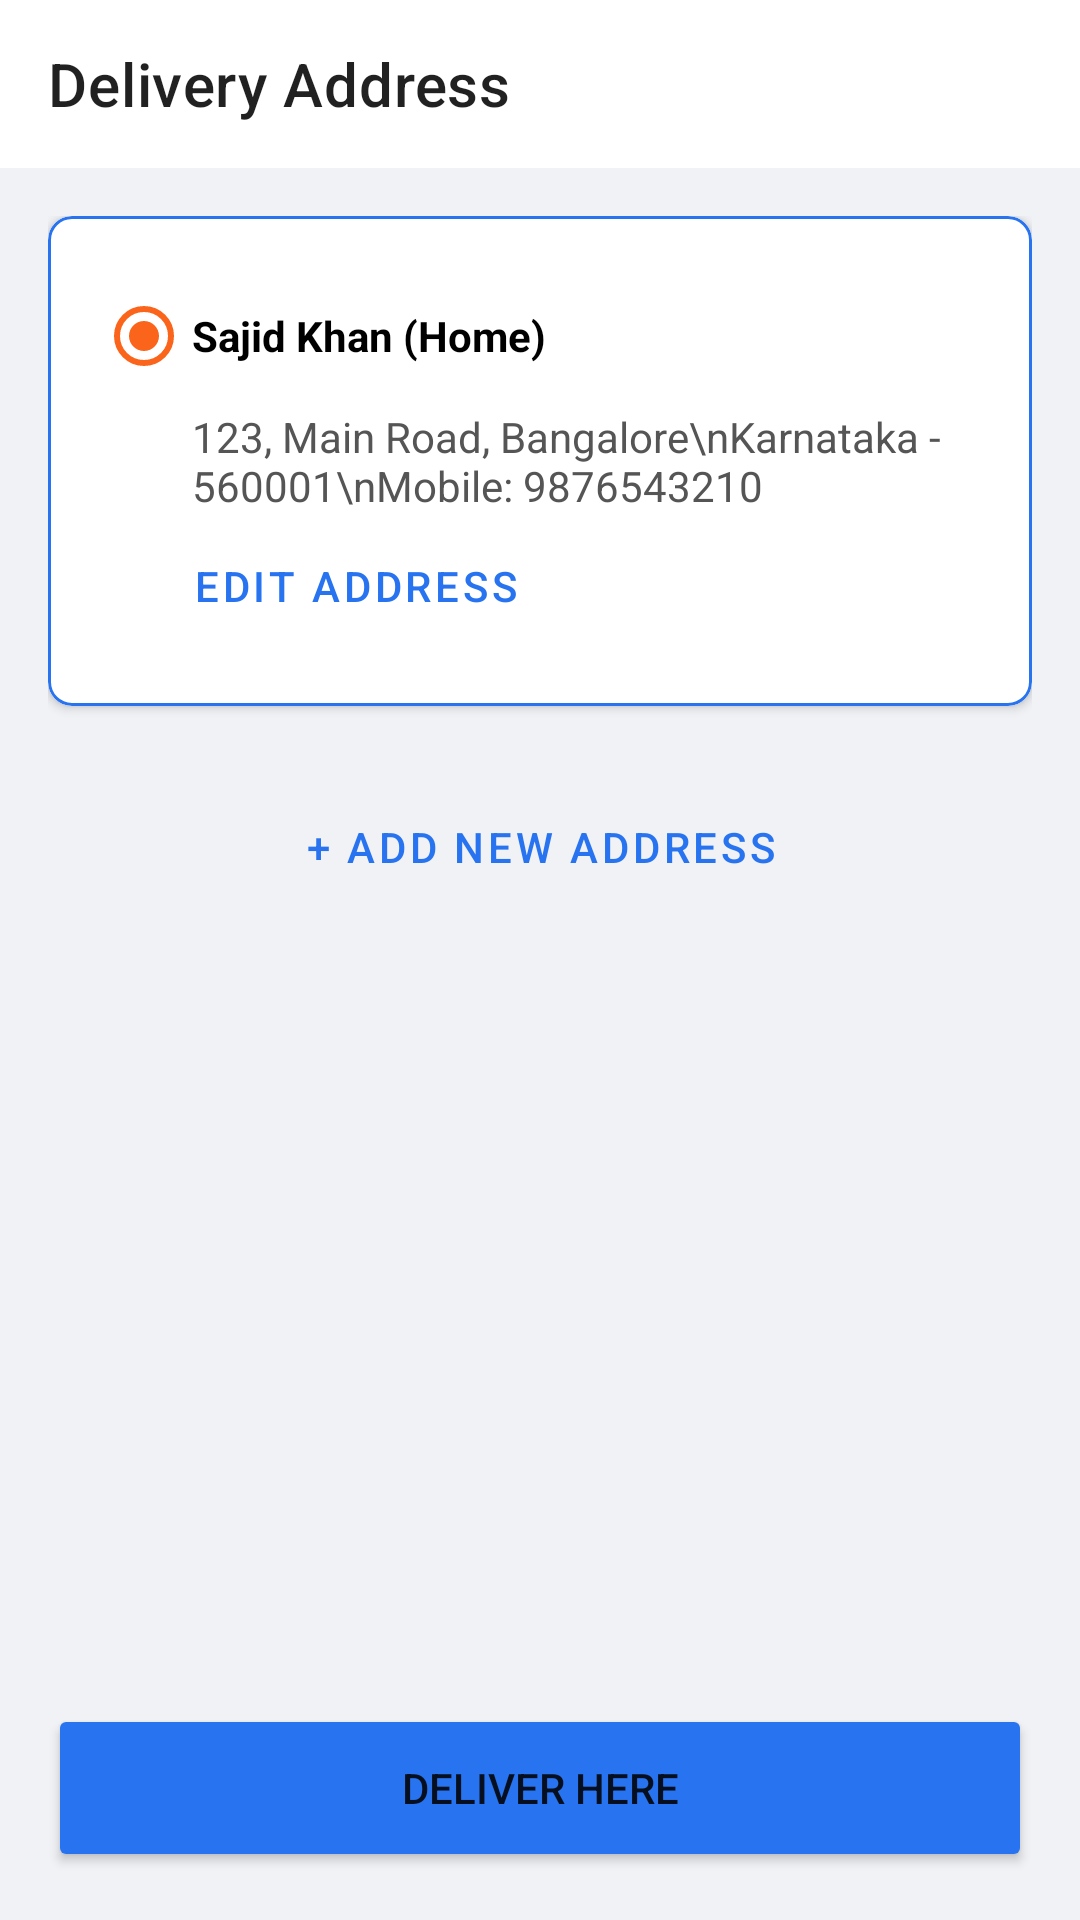

Write the Android layout XML for this screen, with the resource values it uses.
<!-- AndroidManifest.xml: application theme Theme.SKRozaanaBazaar -->
<!-- res/layout/activity_address.xml -->
<?xml version="1.0" encoding="utf-8"?>
<LinearLayout xmlns:android="http://schemas.android.com/apk/res/android"
    xmlns:app="http://schemas.android.com/apk/res-auto"
    android:layout_width="match_parent"
    android:layout_height="match_parent"
    android:orientation="vertical"
    android:background="#F0F2F5">

    <com.google.android.material.appbar.AppBarLayout
        android:layout_width="match_parent"
        android:layout_height="wrap_content"
        android:background="#FFFFFF">
        <androidx.appcompat.widget.Toolbar
            android:id="@+id/toolbarAddress"
            android:layout_width="match_parent"
            android:layout_height="?attr/actionBarSize"
            app:title="Delivery Address"
            app:navigationIcon="@drawable/ic_remove" />
    </com.google.android.material.appbar.AppBarLayout>

    <ScrollView
        android:layout_width="match_parent"
        android:layout_height="0dp"
        android:layout_weight="1">

        <LinearLayout
            android:layout_width="match_parent"
            android:layout_height="wrap_content"
            android:orientation="vertical"
            android:padding="16dp">

            <com.google.android.material.card.MaterialCardView
                android:layout_width="match_parent"
                android:layout_height="wrap_content"
                app:cardCornerRadius="8dp"
                app:cardElevation="2dp"
                app:strokeColor="@color/colorPrimary"
                app:strokeWidth="1dp">

                <LinearLayout
                    android:layout_width="match_parent"
                    android:layout_height="wrap_content"
                    android:orientation="vertical"
                    android:padding="16dp">

                    <RadioButton
                        android:layout_width="wrap_content"
                        android:layout_height="wrap_content"
                        android:checked="true"
                        android:text="Sajid Khan (Home)"
                        android:textStyle="bold" />

                    <TextView
                        android:layout_width="match_parent"
                        android:layout_height="wrap_content"
                        android:layout_marginStart="32dp"
                        android:text="123, Main Road, Bangalore\nKarnataka - 560001\nMobile: 9876543210"
                        android:textColor="#555555" />

                    <Button
                        style="@style/Widget.MaterialComponents.Button.TextButton"
                        android:layout_width="wrap_content"
                        android:layout_height="wrap_content"
                        android:layout_marginStart="24dp"
                        android:text="EDIT ADDRESS" />
                </LinearLayout>
            </com.google.android.material.card.MaterialCardView>

            <Button
                style="@style/Widget.MaterialComponents.Button.OutlinedButton"
                android:layout_width="match_parent"
                android:layout_height="54dp"
                android:layout_marginTop="20dp"
                android:text="+ Add New Address"
                android:textColor="@color/colorPrimary" />

        </LinearLayout>
    </ScrollView>

    <Button
        android:id="@+id/btnContinueToPayment"
        android:layout_width="match_parent"
        android:layout_height="56dp"
        android:layout_margin="16dp"
        android:text="DELIVER HERE"
        android:backgroundTint="@color/colorPrimary" />

</LinearLayout>
<!-- resources referenced by this layout -->
<resources>
  <color name="colorPrimary">#2874F0</color>
  <style name="Theme.SKRozaanaBazaar" parent="Theme.MaterialComponents.DayNight.NoActionBar">
          
          <item name="colorPrimary">@color/colorPrimary</item>
          <item name="colorPrimaryVariant">@color/colorPrimary</item>
          <item name="colorOnPrimary">@color/white</item>
          
          <item name="colorSecondary">@color/colorSecondary</item>
          <item name="colorSecondaryVariant">@color/colorSecondary</item>
          <item name="colorOnSecondary">@color/white</item>
          
          <item name="android:statusBarColor" tools:targetApi="l">?attr/colorPrimary</item>
  
          
          <item name="materialButtonStyle">@style/Widget.App.Button</item>
          <item name="materialCardViewStyle">@style/Widget.App.Card</item>
      </style>
  <color name="white">#FFFFFFFF</color>
  <color name="colorSecondary">#FB641B</color>
  <style name="Widget.App.Button" parent="Widget.MaterialComponents.Button">
          <item name="shapeAppearanceOverlay">@style/ShapeAppearance.App.Rounded</item>
          <item name="android:insetTop">0dp</item>
          <item name="android:insetBottom">0dp</item>
          <item name="android:textAllCaps">false</item>
      </style>
  <style name="Widget.App.Card" parent="Widget.MaterialComponents.CardView">
          <item name="shapeAppearanceOverlay">@style/ShapeAppearance.App.Rounded.Large</item>
          <item name="cardElevation">1dp</item>
          <item name="android:layout_margin">4dp</item>
      </style>
  <style name="ShapeAppearance.App.Rounded" parent="ShapeAppearance.MaterialComponents.SmallComponent">
          <item name="cornerFamily">rounded</item>
          <item name="cornerSize">4dp</item>
      </style>
  <style name="ShapeAppearance.App.Rounded.Large" parent="ShapeAppearance.MaterialComponents.MediumComponent">
          <item name="cornerFamily">rounded</item>
          <item name="cornerSize">8dp</item>
      </style>
</resources>
